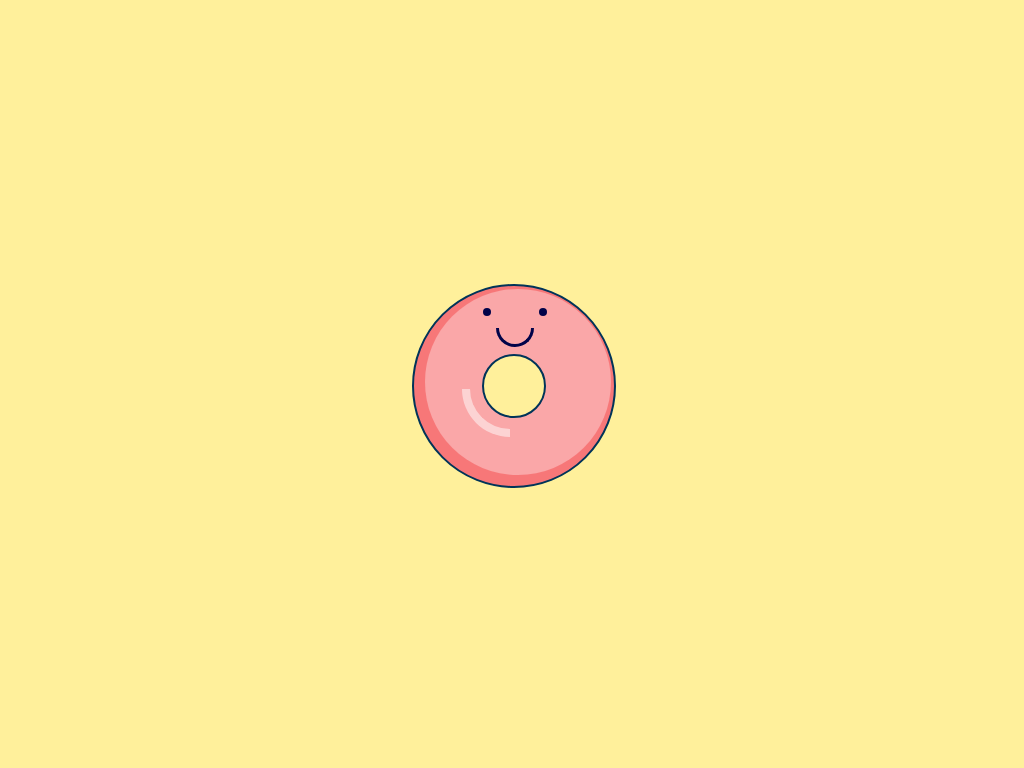

Recreate this image using only HTML and CSS.

<!-- file: index.html -->
<!DOCTYPE html>
<html lang="en">
<head>
  <meta charset="UTF-8">
  <meta http-equiv="X-UA-Compatible" content="IE=edge">
  <meta name="viewport" content="width=device-width, initial-scale=1.0">
  <link rel="stylesheet" href="./style.css">
  <title>Donut</title>
</head>
<body>
<div class="donut">
  <div class="donut-body"></div>
  <div class="face"></div>
  <div class="highlight"></div>
</div>
</body>
</html>

/* file: style.css */
body {
  margin: 0;
  padding: 0;
  min-height: 100vh;
  display: flex;
  justify-content: center;
  align-items: center;
  background-color: #fff09b;
}
.donut {
  position: relative;
  width: 200px;
  height: 200px;
}
.donut-body {
  position: absolute;
  width: 100%;
  height: 100%;
  background-color: #f77778;
  border: 2px solid #003459;
  border-radius: 50%;
}
.donut-body::before {
  content: "";
  position: absolute;
  width: 93%;
  height: 93%;
  background-color: #faa7a8;
  top: 3px;
  right: 3px;
  border-radius: 50%;
}
.donut-body::after {
  content: "";
  position: absolute;
  width: 30%;
  height: 30%;
  background-color: #fff09b;
  left: 50%;
  top: 50%;
  transform: translate(-50%, -50%);
  border-radius: 50%;
  border: 2px solid #003459;
}
.face {
  width: 32px;
  height: 16px;
  position: absolute;
  border: 3px solid #000349;
  border-top: 0;
  border-bottom-left-radius: 100px;
  border-bottom-right-radius: 100px;
  top: 44px;
  left: 84px;
}
.face::before {
  content: "";
  position: absolute;
  width: 8px;
  height: 8px;
  background-color: #000349;
  border-radius: 50%;
  top: -20px;
  left: -16px;
  box-shadow: 56px 0 #000349;
}
.highlight {
  width: 40px;
  height: 40px;
  border: 8px solid #fff;
  border-top: 0;
  border-right: 0;
  position: absolute;
  left: 50px;
  top: 105px;
  border-bottom-left-radius: 50px;
  opacity: 0.5;
}
